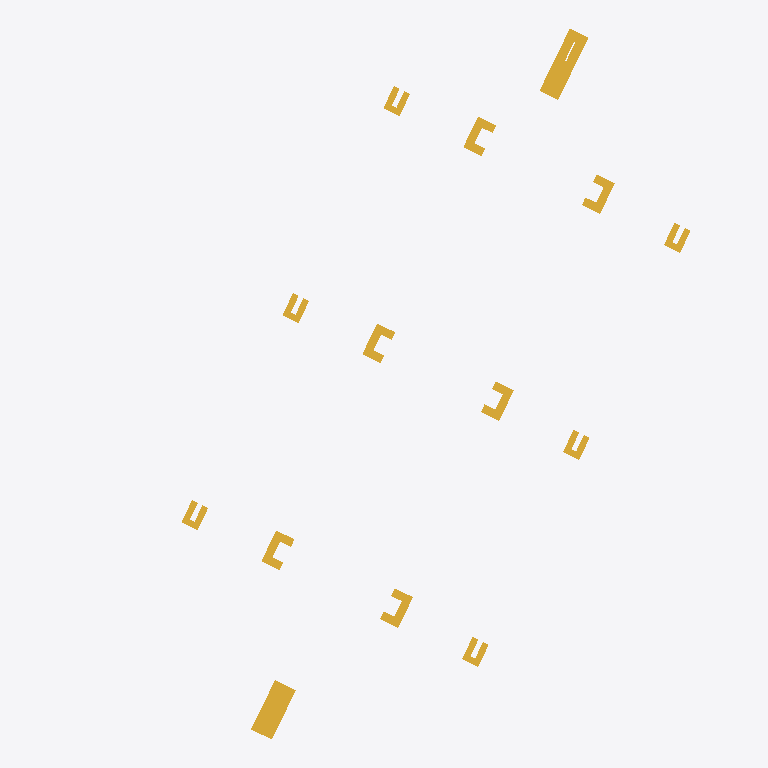
Plan cut of the same IFC building model at storey '00_P01_FF' (level 256.75 m, cut at 258.15 m), seen from above with north up, elements coloured by IFC class (only those large enough to see are counted): 26 stairs (yellow). Cut surfaces are drawn darker.
Extent 145.5 m × 168.6 m × 34.7 m (x, y, z). Storeys (13): 00_000_FF_CorsoReg.Margherita at 243.43 m; 00_PRC_FF at 247.18 m; 00_000_FF_CorsoAppioClaudio at 249.70 m; 00_P00_FF at 251.31 m; 00_P01_FF at 256.75 m; 00_P02_FF at 262.19 m; 00_P03_FF at 267.63 m; 00_PC1_FF at 271.09 m; 00_P04_FF at 272.43 m; 00_P05_FF at 277.23 m; 00_PC2_FF at 280.69 m; 00_P06_FF at 281.87 m; 00_PC3_FF at 285.33 m. Elements (78): 78 IfcStair.

HEADER;
FILE_DESCRIPTION(('ViewDefinition [CoordinationView_V2.0]','RevitIdentifiers [ContentGUID: dc5b30d9-be18-4762-a84a-a7b42c576090, VersionGUID: 18dd77be-4cd2-4390-a543-0eb2ad93e440, NumberOfSaves: 5118]','CoordinateReference [CoordinateBase: Shared Coordinates, ProjectSite: NHT_PFTE-Globale]'),'2;1');
FILE_NAME('000001_FTE_00_000_ARC_PIM_000_STAIRS.ifc','2025-07-17T16:30:34+01:00',(''),(''),'ODA SDAI 24.12','Autodesk Revit 25.3.0.46 (ENU) - IFC 25.3.0.46','');
FILE_SCHEMA(('IFC2X3'));
ENDSEC;
DATA;
#27=IFCPROJECT('3wkJM6kzb3JPkadonU6Gd8',#18,'000001',$,$,'Nuovo Ospedale per l’ASL Città di Torino','FTE',(#22),#22792);
#89=IFCSITE('3wkJM6kzb3JPkadonU6GdA',#18,'Default',$,$,#88,$,$,.ELEMENT.,(42,24,53,508911),(-71,-15,-29,-58837),0.0,$,$);
#32=IFCBUILDING('3wkJM6kzb3JPkadonU6Gd9',#18,'00',$,$,#30,$,'00',.ELEMENT.,$,$,#31);
#36=IFCBUILDINGSTOREY('1oUzBzUGHB2QDLuQDBcOe_',#18,'00_000_FF_CorsoReg.Margherita',$,'Level:Livelli PFTE_QuotaAssoluta',#35,$,'00_000_FF_CorsoReg.Margherita',.ELEMENT.,243429.99999999994);
#40=IFCBUILDINGSTOREY('3hfyH8aY91Wvixrhxpw8ek',#18,'00_PRC_FF',$,'Level:Livelli PFTE_QuotaAssoluta',#39,$,'00_PRC_FF',.ELEMENT.,247179.99999999994);
#44=IFCBUILDINGSTOREY('0GnRyFKUz9reS$LRmOnCVR',#18,'00_000_FF_CorsoAppioClaudio',$,'Level:Livelli PFTE_QuotaAssoluta',#43,$,'00_000_FF_CorsoAppioClaudio',.ELEMENT.,249699.9999999999);
#48=IFCBUILDINGSTOREY('1oUzBzUGHB2QDLuQDBcOeu',#18,'00_P00_FF',$,'Level:Livelli PFTE_QuotaAssoluta',#47,$,'00_P00_FF',.ELEMENT.,251309.99999999994);
#52=IFCBUILDINGSTOREY('3hfyH8aY91Wvixrhxpw8ej',#18,'00_P01_FF',$,'Level:Livelli PFTE_QuotaAssoluta',#51,$,'00_P01_FF',.ELEMENT.,256749.99999999994);
#56=IFCBUILDINGSTOREY('3hfyH8aY91Wvixrhxpw8ei',#18,'00_P02_FF',$,'Level:Livelli PFTE_QuotaAssoluta',#55,$,'00_P02_FF',.ELEMENT.,262189.99999999994);
#60=IFCBUILDINGSTOREY('3hfyH8aY91Wvixrhxpw8ep',#18,'00_P03_FF',$,'Level:Livelli PFTE_QuotaAssoluta',#59,$,'00_P03_FF',.ELEMENT.,267630.0);
#64=IFCBUILDINGSTOREY('0O5L4ovcL53e8dM1lYWTZB',#18,'00_PC1_FF',$,'Level:Livelli PFTE_QuotaAssoluta',#63,$,'00_PC1_FF',.ELEMENT.,271093.0);
#68=IFCBUILDINGSTOREY('3hfyH8aY91Wvixrhxpw8eo',#18,'00_P04_FF',$,'Level:Livelli PFTE_QuotaAssoluta',#67,$,'00_P04_FF',.ELEMENT.,272430.0);
#72=IFCBUILDINGSTOREY('3hfyH8aY91Wvixrhxpw8en',#18,'00_P05_FF',$,'Level:Livelli PFTE_QuotaAssoluta',#71,$,'00_P05_FF',.ELEMENT.,277230.0);
#76=IFCBUILDINGSTOREY('0O5L4ovcL53e8dM1lYWTZE',#18,'00_PC2_FF',$,'Level:Livelli PFTE_QuotaAssoluta',#75,$,'00_PC2_FF',.ELEMENT.,280693.0);
#80=IFCBUILDINGSTOREY('3hfyH8aY91Wvixrhxpw8em',#18,'00_P06_FF',$,'Level:Livelli PFTE_QuotaAssoluta',#79,$,'00_P06_FF',.ELEMENT.,281870.0);
#84=IFCBUILDINGSTOREY('1oUzBzUGHB2QDLuQDBcOe$',#18,'00_PC3_FF',$,'Level:Livelli PFTE_QuotaAssoluta',#83,$,'00_PC3_FF',.ELEMENT.,285333.0);
#22112=IFCSTAIR('3wwqA7D8n8_fvcuqAPLNa9',#18,'Assembled Stair:Stair:6162543',$,'Assembled Stair:Alzata massima 160 mm pedata 300 mm',#22111,$,'6162543',.NOTDEFINED.);
#534=IFCSTAIR('1MyX2r9g1FTuKI26Km$7oX',#18,'Cast-In-Place Stair:Stair:5229871',$,'Cast-In-Place Stair:Scala monolitica',#533,$,'5229871',.NOTDEFINED.);
#8794=IFCSTAIR('0Z16GOl_1X0b5z$yGhk8Ty',#18,'Assembled Stair:Stair:6145039:3',$,'Assembled Stair:Alzata massima 160 mm pedata 300 mm',#8752,$,'6145039',.DOUBLE_RETURN_STAIR.);
#13855=IFCSTAIR('3Udw9tKm98qzW$GiNGpIRd',#18,'Assembled Stair:Stair:6146703:3',$,'Assembled Stair:Alzata massima 160 mm pedata 300 mm',#13813,$,'6146703',.DOUBLE_RETURN_STAIR.);
#19429=IFCSTAIR('3hkrJP91RPwdWdkMm9IReN',#18,'Assembled Stair:Stair:6148004:3',$,'Assembled Stair:Alzata massima 160 mm pedata 300 mm',#19387,$,'6148004',.DOUBLE_RETURN_STAIR.);
#7696=IFCSTAIR('2I5gWPNpOs5fpfEkv55yH8',#18,'Assembled Stair:Stair:6144839:3',$,'Assembled Stair:Alzata massima 160 mm pedata 300 mm',#7654,$,'6144839',.DOUBLE_RETURN_STAIR.);
#18253=IFCSTAIR('1SStPLoWpdf7P69ZItogOJ',#18,'Assembled Stair:Stair:6147796:3',$,'Assembled Stair:Alzata massima 160 mm pedata 300 mm',#18211,$,'6147796',.DOUBLE_RETURN_STAIR.);
#12244=IFCSTAIR('335N1s5yWZSG5rwiNxzVLw',#18,'Assembled Stair:Stair:6146409:3',$,'Assembled Stair:Alzata massima 160 mm pedata 300 mm',#12202,$,'6146409',.DOUBLE_RETURN_STAIR.);
#16642=IFCSTAIR('3S$GCJ06YF4ECh7tpqvJBa',#18,'Assembled Stair:Stair:6147526:3',$,'Assembled Stair:Alzata massima 160 mm pedata 300 mm',#16600,$,'6147526',.DOUBLE_RETURN_STAIR.);
#6037=IFCSTAIR('2y1lpO9j59NAtx86kezG9x',#18,'Assembled Stair:Stair:6144617',$,'Assembled Stair:Alzata massima 160 mm pedata 300 mm',#6036,$,'6144617',.DOUBLE_RETURN_STAIR.);
#11068=IFCSTAIR('3okVG$lTP0F0BHHDviYbxc',#18,'Assembled Stair:Stair:6146199:3',$,'Assembled Stair:Alzata massima 160 mm pedata 300 mm',#11026,$,'6146199',.DOUBLE_RETURN_STAIR.);
#20605=IFCSTAIR('3ToVeSq$_LFaz1SfihW4sm',#18,'Assembled Stair:Stair:6148210:3',$,'Assembled Stair:Alzata massima 160 mm pedata 300 mm',#20563,$,'6148210',.DOUBLE_RETURN_STAIR.);
#15031=IFCSTAIR('2NqKN8ws01ypccFRVspnlt',#18,'Assembled Stair:Stair:6146909:3',$,'Assembled Stair:Alzata massima 160 mm pedata 300 mm',#14989,$,'6146909',.DOUBLE_RETURN_STAIR.);
#9892=IFCSTAIR('331JochQGpbT9jiePxkAoA',#18,'Assembled Stair:Stair:6145202:3',$,'Assembled Stair:Alzata massima 160 mm pedata 300 mm',#9850,$,'6145202',.DOUBLE_RETURN_STAIR.);
#7213=IFCSTAIR('2y1lpO9j59NAtx86kezGDL',#18,'Assembled Stair:Stair:6144839',$,'Assembled Stair:Alzata massima 160 mm pedata 300 mm',#7212,$,'6144839',.DOUBLE_RETURN_STAIR.);
#11761=IFCSTAIR('1ltqPJB8X938_OM6E02V84',#18,'Assembled Stair:Stair:6146409',$,'Assembled Stair:Alzata massima 160 mm pedata 300 mm',#11760,$,'6146409',.DOUBLE_RETURN_STAIR.);
#17770=IFCSTAIR('3N3HoRexP0HPHylNll7lsJ',#18,'Assembled Stair:Stair:6147796',$,'Assembled Stair:Alzata massima 160 mm pedata 300 mm',#17769,$,'6147796',.DOUBLE_RETURN_STAIR.);
#13372=IFCSTAIR('1ltqPJB8X938_OM6E02V7Y',#18,'Assembled Stair:Stair:6146703',$,'Assembled Stair:Alzata massima 160 mm pedata 300 mm',#13371,$,'6146703',.DOUBLE_RETURN_STAIR.);
#8311=IFCSTAIR('2y1lpO9j59NAtx86kezGGT',#18,'Assembled Stair:Stair:6145039',$,'Assembled Stair:Alzata massima 160 mm pedata 300 mm',#8310,$,'6145039',.DOUBLE_RETURN_STAIR.);
#18946=IFCSTAIR('3N3HoRexP0HPHylNll7lpZ',#18,'Assembled Stair:Stair:6148004',$,'Assembled Stair:Alzata massima 160 mm pedata 300 mm',#18945,$,'6148004',.DOUBLE_RETURN_STAIR.);
#9409=IFCSTAIR('2y1lpO9j59NAtx86kezGIW',#18,'Assembled Stair:Stair:6145202',$,'Assembled Stair:Alzata massima 160 mm pedata 300 mm',#9408,$,'6145202',.DOUBLE_RETURN_STAIR.);
#14548=IFCSTAIR('1ltqPJB8X938_OM6E02V0m',#18,'Assembled Stair:Stair:6146909',$,'Assembled Stair:Alzata massima 160 mm pedata 300 mm',#14547,$,'6146909',.DOUBLE_RETURN_STAIR.);
#6519=IFCSTAIR('2zJL801oHz07eWeBvEhftx',#18,'Assembled Stair:Stair:6144617:2',$,'Assembled Stair:Alzata massima 160 mm pedata 300 mm',#6476,$,'6144617',.DOUBLE_RETURN_STAIR.);
#20122=IFCSTAIR('3N3HoRexP0HPHylNll7kCr',#18,'Assembled Stair:Stair:6148210',$,'Assembled Stair:Alzata massima 160 mm pedata 300 mm',#20121,$,'6148210',.DOUBLE_RETURN_STAIR.);
#16159=IFCSTAIR('3N3HoRexP0HPHylNll7lw1',#18,'Assembled Stair:Stair:6147526',$,'Assembled Stair:Alzata massima 160 mm pedata 300 mm',#16158,$,'6147526',.DOUBLE_RETURN_STAIR.);
#10585=IFCSTAIR('1ltqPJB8X938_OM6E02VFw',#18,'Assembled Stair:Stair:6146199',$,'Assembled Stair:Alzata massima 160 mm pedata 300 mm',#10584,$,'6146199',.DOUBLE_RETURN_STAIR.);
ENDSEC;
